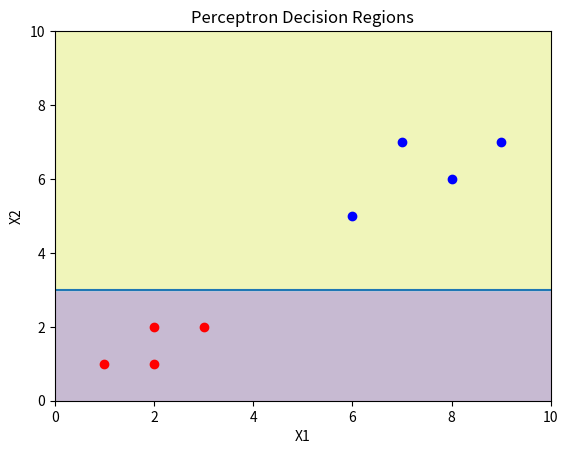

Generate this figure with matplotlib:
import numpy as np
import matplotlib.pyplot as plt

# -------- Dataset (2 classes) --------
X = np.array([
    [1, 1],
    [2, 1],
    [2, 2],
    [3, 2],
    [6, 5],
    [7, 7],
    [8, 6],
    [9, 7]
])

# Labels (0 and 1)
y = np.array([0, 0, 0, 0, 1, 1, 1, 1])

# -------- Initialize --------
w = np.zeros(2)
b = 0
lr = 0.1

# -------- Training (Perceptron Learning Law) --------
for epoch in range(20):
    for i in range(len(X)):
        net = np.dot(X[i], w) + b
        
        # Step activation
        if net >= 0:
            output = 1
        else:
            output = 0
        
        # Error
        error = y[i] - output
        
        # Update rule
        w = w + lr * error * X[i]
        b = b + lr * error

# -------- Plot Decision Regions --------
x_min, x_max = 0, 10
y_min, y_max = 0, 10

xx, yy = np.meshgrid(np.linspace(x_min, x_max, 100),
                     np.linspace(y_min, y_max, 100))

grid = np.c_[xx.ravel(), yy.ravel()]

# Predict on grid
Z = []
for point in grid:
    net = np.dot(point, w) + b
    Z.append(1 if net >= 0 else 0)

Z = np.array(Z).reshape(xx.shape)

# Plot decision regions
plt.contourf(xx, yy, Z, alpha=0.3)

# Plot data points
for i in range(len(X)):
    if y[i] == 0:
        plt.scatter(X[i][0], X[i][1], color='red')
    else:
        plt.scatter(X[i][0], X[i][1], color='blue')

# Plot decision boundary
x_vals = np.linspace(0, 10, 100)
y_vals = -(w[0]*x_vals + b) / w[1]
plt.plot(x_vals, y_vals)

plt.title("Perceptron Decision Regions")
plt.xlabel("X1")
plt.ylabel("X2")
plt.show()
